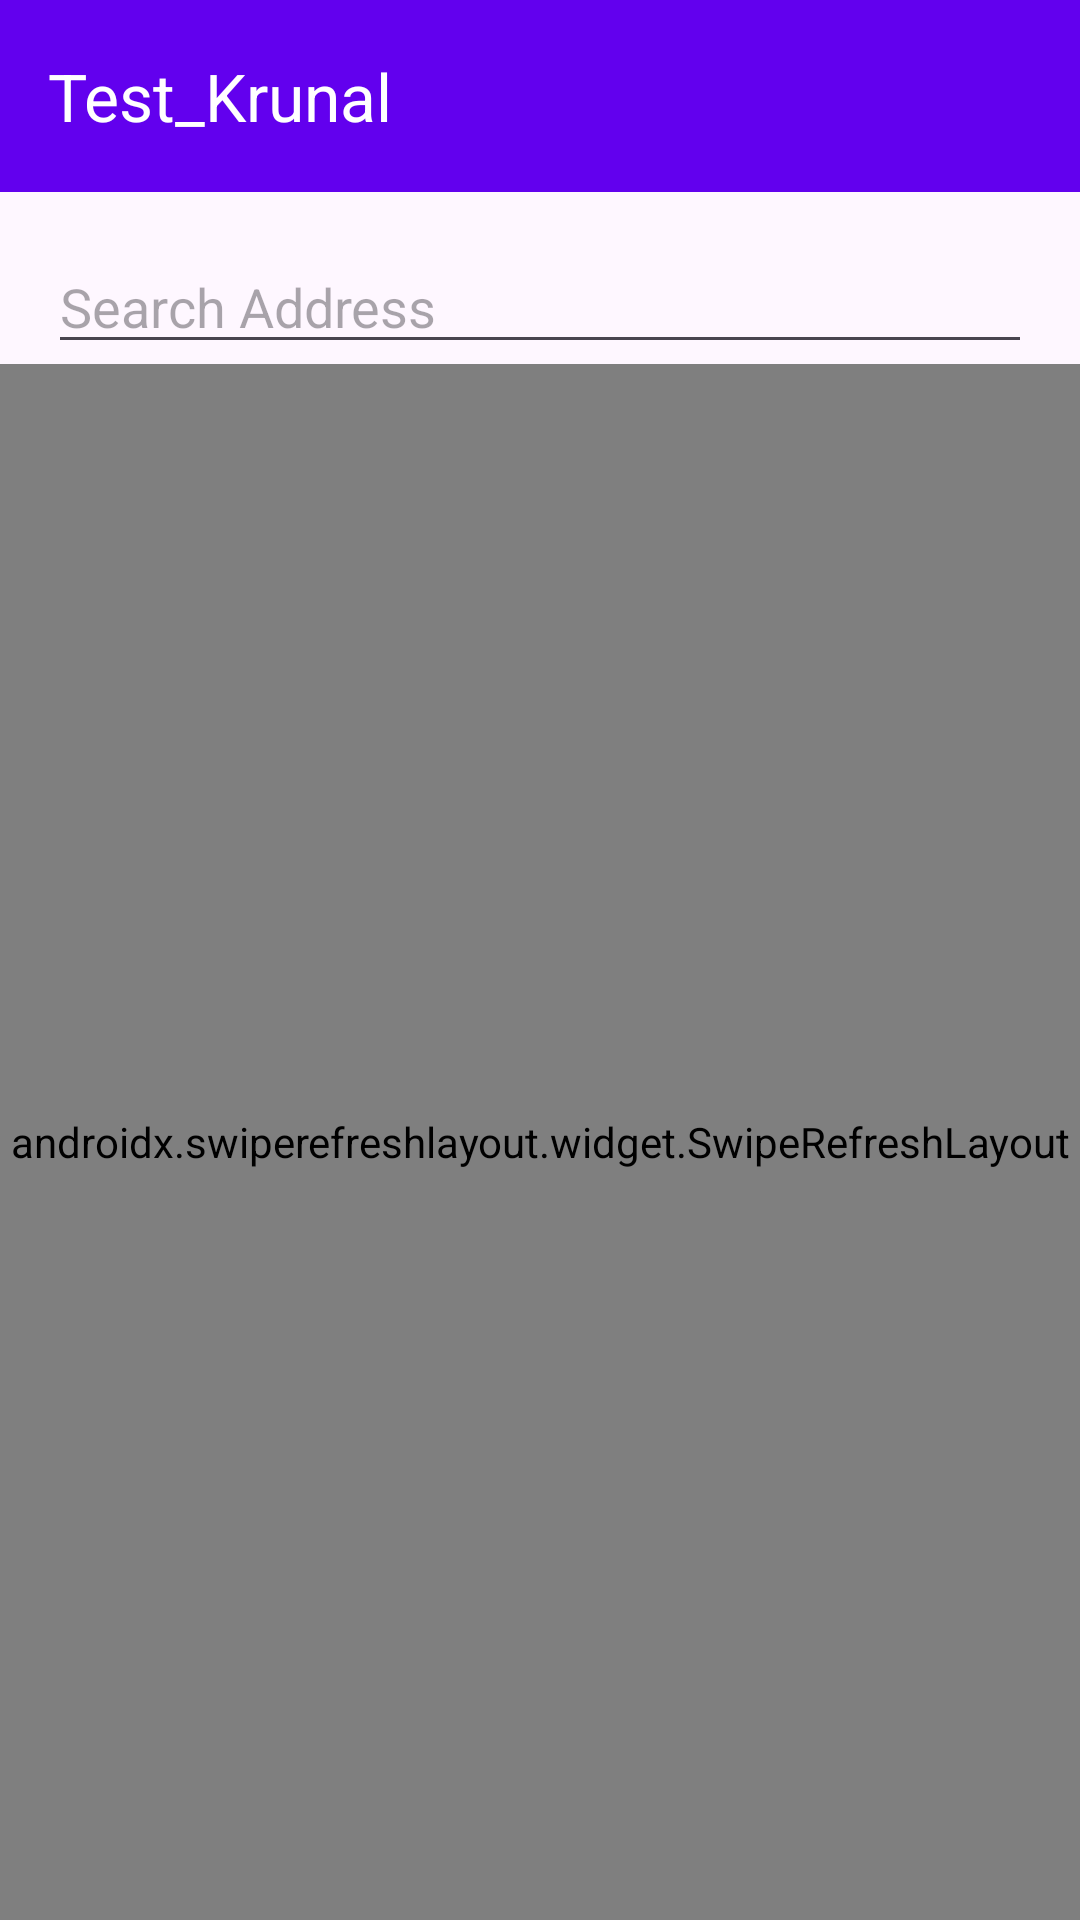

This screen was rendered from an Android layout file. Write that file and the resources it references.
<!-- AndroidManifest.xml: application theme Theme.Test_Krunal -->
<!-- res/layout/activity_main.xml -->
<?xml version="1.0" encoding="utf-8"?>
<androidx.constraintlayout.widget.ConstraintLayout
    xmlns:android="http://schemas.android.com/apk/res/android"
    xmlns:app="http://schemas.android.com/apk/res-auto"
    xmlns:tools="http://schemas.android.com/tools"
    android:layout_width="match_parent"
    android:layout_height="match_parent"
    tools:context=".ui.MainActivity">

    <androidx.appcompat.widget.Toolbar
        android:id="@+id/toolbar"
        android:layout_width="0dp"
        android:layout_height="?attr/actionBarSize"
        android:background="?attr/colorPrimary"
        android:theme="@style/ThemeOverlay.AppCompat.ActionBar"
        app:popupTheme="@style/ThemeOverlay.AppCompat.Light"
        app:title="@string/app_name"
        app:titleTextColor="@android:color/white"
        app:layout_constraintTop_toTopOf="parent"
        app:layout_constraintStart_toStartOf="parent"
        app:layout_constraintEnd_toEndOf="parent" />

    <EditText
        android:id="@+id/searchEditText"
        android:layout_width="0dp"
        android:layout_height="wrap_content"
        android:hint="Search Address"
        android:inputType="text"
        android:drawableStart="@drawable/baseline_search_24"
        app:layout_constraintEnd_toEndOf="parent"
        app:layout_constraintStart_toStartOf="parent"
        app:layout_constraintTop_toBottomOf="@id/toolbar"
        android:layout_marginStart="16dp"
        android:layout_marginEnd="16dp"
        android:layout_marginTop="16dp" />

    <androidx.swiperefreshlayout.widget.SwipeRefreshLayout
        android:id="@+id/swipeRefreshLayout"
        android:layout_width="0dp"
        android:layout_height="0dp"
        app:layout_constraintBottom_toBottomOf="parent"
        app:layout_constraintEnd_toEndOf="parent"
        app:layout_constraintStart_toStartOf="parent"
        app:layout_constraintTop_toBottomOf="@+id/searchEditText">

        <androidx.recyclerview.widget.RecyclerView
            android:id="@+id/addressRecyclerView"
            android:layout_width="match_parent"
            android:layout_height="match_parent"
            android:layout_marginStart="16dp"
            android:layout_marginTop="16dp"
            android:layout_marginEnd="16dp"
            android:layout_marginBottom="16dp"
            app:layout_constraintBottom_toBottomOf="parent"
            app:layout_constraintEnd_toEndOf="parent"
            app:layout_constraintStart_toStartOf="parent"
            app:layout_constraintTop_toBottomOf="@id/searchEditText"
            tools:listitem="@layout/item_address" />

    </androidx.swiperefreshlayout.widget.SwipeRefreshLayout>

    <TextView
        android:id="@+id/tv_no_data"
        android:layout_width="wrap_content"
        android:layout_height="wrap_content"
        android:text="Swipe Down to Refresh"
        android:textColor="@android:color/black"
        android:textSize="16sp"
        android:textStyle="bold"
        android:visibility="gone"
        app:layout_constraintStart_toStartOf="parent"
        app:layout_constraintEnd_toEndOf="parent"
        app:layout_constraintTop_toTopOf="parent"
        app:layout_constraintBottom_toBottomOf="parent"/>

</androidx.constraintlayout.widget.ConstraintLayout>
<!-- res/layout/item_address.xml (included above) -->
<?xml version="1.0" encoding="utf-8"?>
<LinearLayout xmlns:android="http://schemas.android.com/apk/res/android"
    android:layout_width="match_parent"
    android:layout_height="wrap_content"
    xmlns:app="http://schemas.android.com/apk/res-auto"
    android:orientation="vertical"
    android:padding="16dp">

    <androidx.cardview.widget.CardView
        android:layout_width="match_parent"
        android:layout_height="match_parent"
        app:cardCornerRadius="8dp"
        android:backgroundTint="@color/main">
        <androidx.constraintlayout.widget.ConstraintLayout
            android:layout_width="match_parent"
            android:layout_height="match_parent"
            android:layout_marginStart="8dp"
            android:layout_marginEnd="8dp"
            android:layout_marginTop="12dp"
            android:layout_marginBottom="12dp">

            <TextView
                android:id="@+id/nameTextView"
                android:layout_width="match_parent"
                android:layout_height="wrap_content"
                android:textSize="18sp"
                android:textStyle="bold"
                app:layout_constraintStart_toStartOf="parent"
                app:layout_constraintTop_toTopOf="parent"
                app:layout_constraintEnd_toEndOf="parent"
                android:textColor="@color/white"
                android:layout_marginBottom="4dp" />

            <TextView
                android:id="@+id/addressTextView"
                android:layout_width="match_parent"
                android:layout_height="wrap_content"
                android:textSize="16sp"
                app:layout_constraintStart_toStartOf="parent"
                app:layout_constraintEnd_toEndOf="parent"
                app:layout_constraintTop_toBottomOf="@+id/nameTextView"
                android:textColor="@color/dark_gray" />

        </androidx.constraintlayout.widget.ConstraintLayout>
    </androidx.cardview.widget.CardView>

</LinearLayout>
<!-- resources referenced by this layout -->
<resources>
  <color name="dark_gray">#A9A9A9</color>
  <color name="main">#6750A3</color>
  <color name="white">#FFFFFFFF</color>
  <string name="app_name">Test_Krunal</string>
  <style name="Theme.Test_Krunal" parent="Base.Theme.Test_Krunal" />
  <style name="Base.Theme.Test_Krunal" parent="Theme.Material3.DayNight.NoActionBar">
          
          <item name="colorPrimary">@color/my_light_primary</item>
          <item name="colorOnPrimary">@color/my_light_on_primary</item>
          <item name="colorPrimaryContainer">@color/my_light_primary_container</item>
          <item name="colorOnPrimaryContainer">@color/my_light_on_primary_container</item>
  
          <item name="colorSecondary">@color/my_light_secondary</item>
          <item name="colorOnSecondary">@color/my_light_on_secondary</item>
          <item name="colorSecondaryContainer">@color/my_light_secondary_container</item>
          <item name="colorOnSecondaryContainer">@color/my_light_on_secondary_container</item>
  
          <item name="colorTertiary">@color/my_light_tertiary</item>
          <item name="colorOnTertiary">@color/my_light_on_tertiary</item>
          <item name="colorTertiaryContainer">@color/my_light_tertiary_container</item>
          <item name="colorOnTertiaryContainer">@color/my_light_on_tertiary_container</item>
  
  
          <item name="colorOnBackground">@color/my_light_on_background</item>
          <item name="colorSurface">@color/my_light_surface</item>
          <item name="colorOnSurface">@color/my_light_on_surface</item>
          <item name="colorSurfaceVariant">@color/my_light_surface_variant</item>
          <item name="colorOnSurfaceVariant">@color/my_light_on_surface_variant</item>
          <item name="colorError">@color/my_light_error</item>
          <item name="colorOnError">@color/my_light_on_error</item>
          <item name="colorErrorContainer">@color/my_light_error_container</item>
          <item name="colorOnErrorContainer">@color/my_light_on_error_container</item>
      </style>
  <color name="my_light_primary">#6200EE</color>
  <color name="my_light_on_primary">#FFFFFF</color>
  <color name="my_light_primary_container">#BB86FC</color>
  <color name="my_light_on_primary_container">#000000</color>
  <color name="my_light_secondary">#03DAC6</color>
  <color name="my_light_on_secondary">#000000</color>
  <color name="my_light_secondary_container">#018786</color>
  <color name="my_light_on_secondary_container">#FFFFFF</color>
  <color name="my_light_tertiary">#018786</color>
  <color name="my_light_on_tertiary">#FFFFFF</color>
  <color name="my_light_tertiary_container">#03DAC6</color>
  <color name="my_light_on_tertiary_container">#000000</color>
  <color name="my_light_on_background">#000000</color>
  <color name="my_light_surface">#FFFFFF</color>
  <color name="my_light_on_surface">#000000</color>
  <color name="my_light_surface_variant">#BB86FC</color>
  <color name="my_light_on_surface_variant">#6200EE</color>
  <color name="my_light_error">#B00020</color>
  <color name="my_light_on_error">#FFFFFF</color>
  <color name="my_light_error_container">#CF6679</color>
  <color name="my_light_on_error_container">#B00020</color>
</resources>
